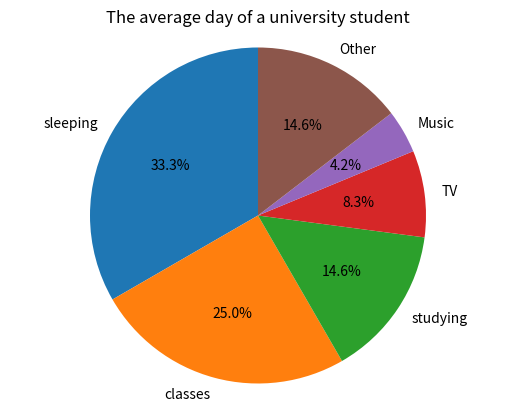

Write the Python code that produced this figure.
# make the dictionary for activities and time spent during an average day
student_activities={"sleeping":8, "classes":6, "studying":3.5, "TV":2, "Music":1,}
# calculate 'other' category
student_activities['Other'] = 24 - sum(student_activities.values())
print(student_activities)
#create a variable of the requested activity that can be modified
student_activities_modified='sleeping'
print(student_activities[student_activities_modified])

# import pyplot function from matplotlib
import matplotlib.pyplot as plt
# name the labels
activities = list(student_activities.keys())
# input the value of each part of the pie chart
times = list(student_activities.values())
# create the pie chart
plt.figure()
plt.pie(times,labels=activities,autopct='%1.1f%%', shadow=False, startangle=90)
plt.title("The average day of a university student")
# equal aspect ratio ensures that pie is drawn as a circle
plt.axis('equal')
# show the pie chart
plt.show()
# close the pie chart
plt.clf